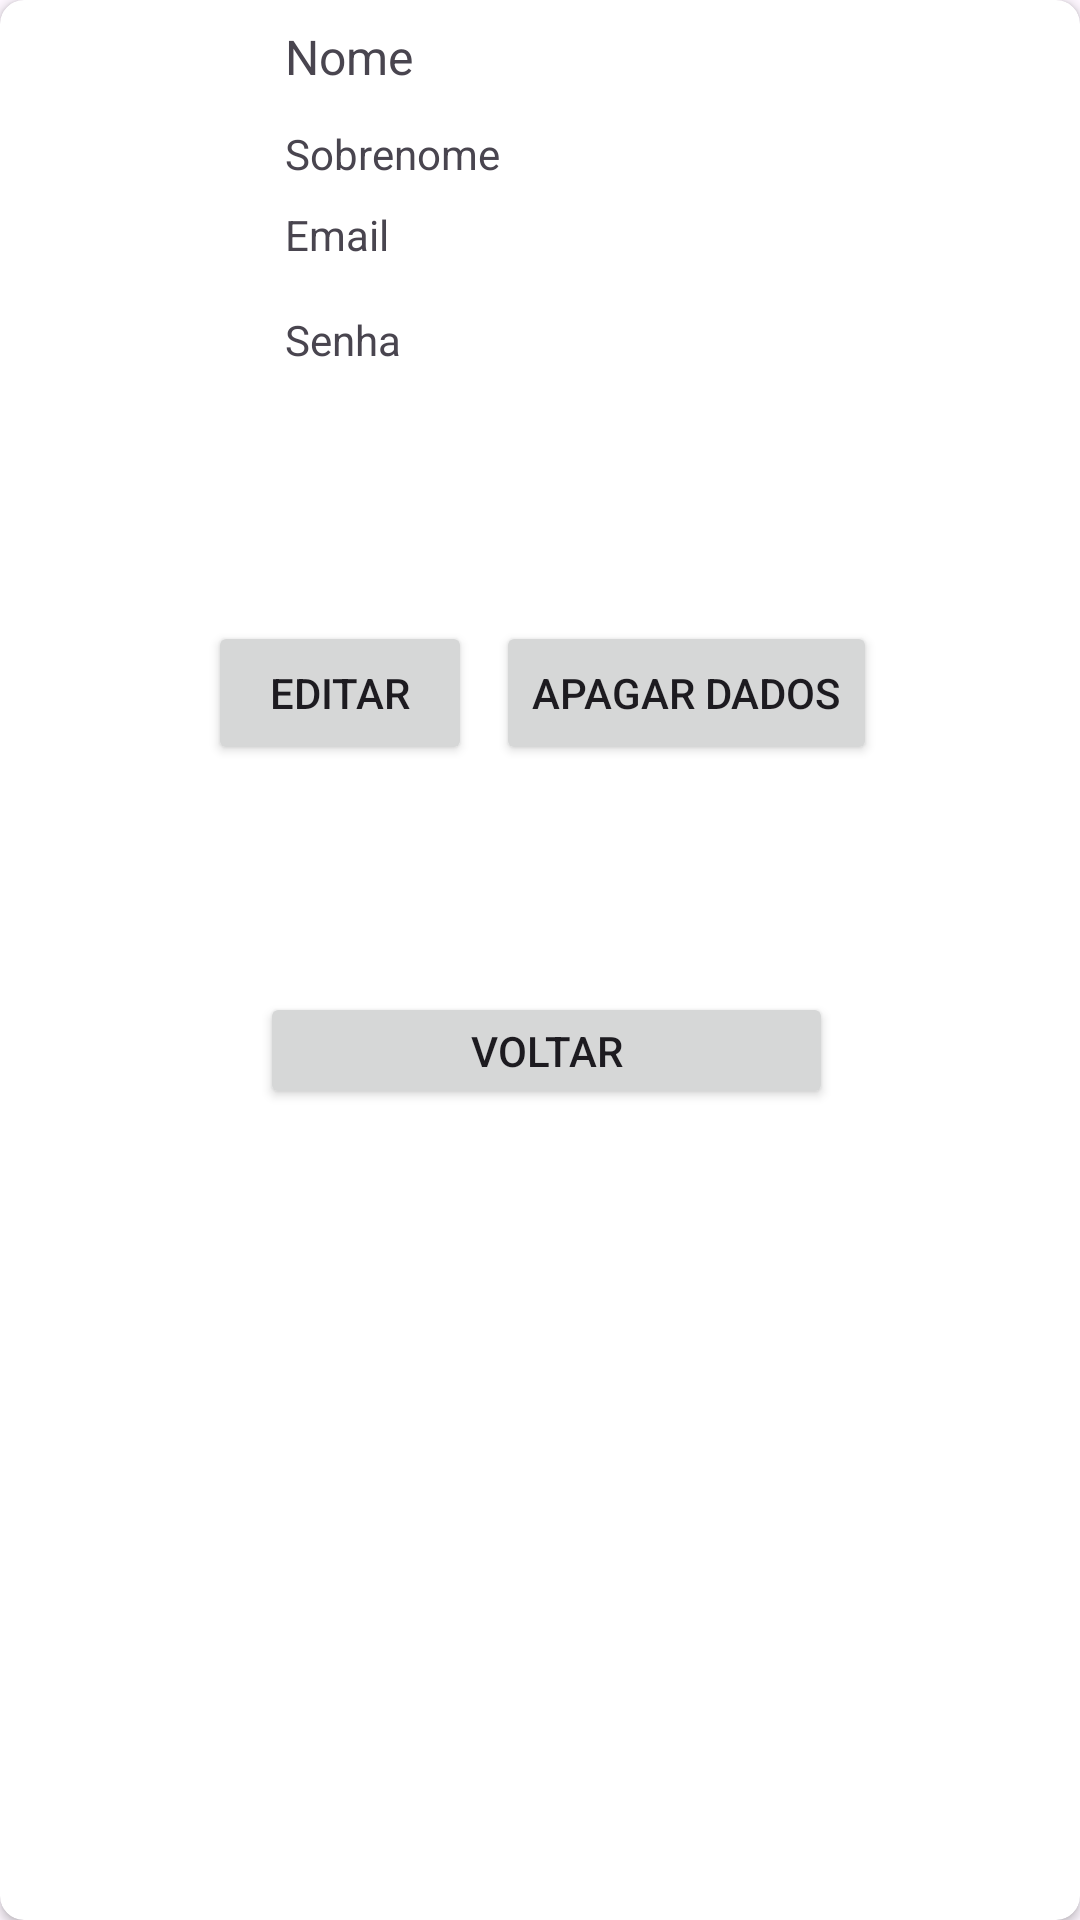

Android layout source for this screen:
<!-- AndroidManifest.xml: application theme Theme.LoginEdit_Room -->
<!-- res/layout/activity_profile.xml -->
<?xml version="1.0" encoding="utf-8"?>
<androidx.cardview.widget.CardView
    xmlns:android="http://schemas.android.com/apk/res/android"
    xmlns:app="http://schemas.android.com/apk/res-auto"
    xmlns:tools="http://schemas.android.com/tools"
    android:layout_width="match_parent"
    android:layout_height="wrap_content"
    android:layout_margin="20dp"
    app:cardCornerRadius="8dp">

    <androidx.constraintlayout.widget.ConstraintLayout
        android:layout_width="365dp"
        android:layout_height="387dp"
        android:padding="8dp">

        <ImageView
            android:id="@+id/imageView"
            android:layout_width="71dp"
            android:layout_height="76dp"
            android:layout_margin="8dp"
            android:layout_marginStart="4dp"
            android:layout_marginTop="8dp"
            android:contentDescription="User Image"
            app:layout_constraintStart_toStartOf="parent"
            app:layout_constraintTop_toTopOf="parent" />

        <TextView
            android:id="@+id/pf_nome"
            android:layout_width="0dp"
            android:layout_height="wrap_content"
            android:layout_marginStart="8dp"
            android:text="Nome"
            android:textSize="16sp"
            app:layout_constraintEnd_toEndOf="parent"
            app:layout_constraintStart_toEndOf="@id/imageView"
            app:layout_constraintTop_toTopOf="parent" />

        <TextView
            android:id="@+id/pf_sobrenome"
            android:layout_width="0dp"
            android:layout_height="wrap_content"
            android:layout_marginStart="8dp"
            android:layout_marginTop="12dp"
            android:text="Sobrenome"
            android:textSize="14sp"
            app:layout_constraintEnd_toEndOf="parent"
            app:layout_constraintHorizontal_bias="0.0"
            app:layout_constraintStart_toEndOf="@id/imageView"
            app:layout_constraintTop_toBottomOf="@id/pf_nome" />

        <TextView
            android:id="@+id/pf_email"
            android:layout_width="0dp"
            android:layout_height="wrap_content"
            android:layout_marginStart="8dp"
            android:layout_marginTop="8dp"
            android:text="Email"
            android:textSize="14sp"
            app:layout_constraintEnd_toEndOf="parent"
            app:layout_constraintHorizontal_bias="0.0"
            app:layout_constraintStart_toEndOf="@id/imageView"
            app:layout_constraintTop_toBottomOf="@id/pf_sobrenome" />

        <TextView
            android:id="@+id/pf_senha"
            android:layout_width="0dp"
            android:layout_height="wrap_content"
            android:layout_marginStart="8dp"
            android:layout_marginTop="16dp"
            android:text="Senha"
            android:textSize="14sp"
            app:layout_constraintEnd_toEndOf="parent"
            app:layout_constraintHorizontal_bias="1.0"
            app:layout_constraintStart_toEndOf="@id/imageView"
            app:layout_constraintTop_toBottomOf="@id/pf_email" />

        <LinearLayout
            android:id="@+id/button_container"
            android:layout_width="346dp"
            android:layout_height="159dp"
            android:layout_marginTop="64dp"
            android:gravity="center"
            android:orientation="horizontal"
            app:layout_constraintEnd_toEndOf="parent"
            app:layout_constraintHorizontal_bias="0.0"
            app:layout_constraintStart_toStartOf="parent"
            app:layout_constraintTop_toBottomOf="@id/pf_email">

            <Button
                android:id="@+id/btn_editar"
                android:layout_width="wrap_content"
                android:layout_height="wrap_content"
                android:layout_marginEnd="8dp"
                android:text="Editar" />

            <Button
                android:id="@+id/btn_deletar"
                android:layout_width="wrap_content"
                android:layout_height="wrap_content"
                android:text="Apagar dados" />

        </LinearLayout>

        <Button
            android:id="@+id/btn_voltar"
            android:layout_width="191dp"
            android:layout_height="39dp"
            android:layout_marginTop="20dp"
            android:height="48dp"
            android:text="Voltar"
            app:layout_constraintEnd_toEndOf="parent"
            app:layout_constraintHorizontal_bias="0.498"
            app:layout_constraintStart_toStartOf="parent"
            app:layout_constraintTop_toBottomOf="@+id/button_container" />

    </androidx.constraintlayout.widget.ConstraintLayout>
</androidx.cardview.widget.CardView>
<!-- resources referenced by this layout -->
<resources>
  <style name="Theme.LoginEdit_Room" parent="Base.Theme.LoginEdit_Room" />
  <style name="Base.Theme.LoginEdit_Room" parent="Theme.Material3.DayNight.NoActionBar">
          
          
      </style>
</resources>
